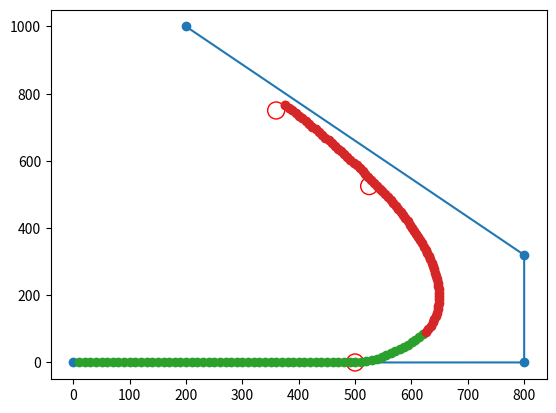

This figure's Python source:
import matplotlib.pyplot as plt
import math as Math
import numpy as np
from itertools import islice

def point_line_distance (p1, p2, p3):

  dy = p1[1]-p2[1]
  dx = p1[0]-p2[0]

  if (dy == 0):
    return abs(p1[1] - p3[1])
  if (dx == 0):
    return abs(p1[0] - p3[0])

  slope = dy/dx
  a = - slope
  b = 1
  c = slope * p2[0] - p2[1]

  return abs((a * p3[0] + b * p3[1] + c) / Math.sqrt(a ** 2 + b ** 2))

def get_deviation(headings, numb):

    headingsLength = len(headings)
    prev_heading = 0
    all_headings = []

    for index in range(numb, headingsLength, numb):
        delta_numb = headingsLength-index
        if delta_numb < numb:
            index+=delta_numb

        heading_range = headings[prev_heading:index]
        heading_range_length = len(heading_range)
        prev_heading=index

        mean = sum(heading_range)/heading_range_length
        varianceList = [abs(heading-mean)**2 for heading in heading_range]
        variance = Math.sqrt(sum(varianceList)/heading_range_length)
        #   True = Turning | False = Straight

        all_headings.extend([variance])

    return all_headings


def distance (x1, y1, x2, y2):

    return Math.sqrt((x1 - x2) ** 2 + (y1 - y2) ** 2)


def get_degrees(point1, point2):

    slope=(point2[1]-point1[1])/(point2[0]-point1[0])
    return -Math.degrees(Math.atan(slope))


def get_intersection(start, end, cur, radius):

        p1 = (start[0]-cur[0], start[1]-cur[1])
        p2 = (end[0]-cur[0], end[1]-cur[1])
        dx = p2[0] - p1[0]
        dy = p2[1] - p1[1]
        d = Math.sqrt(dx * dx + dy * dy)
        D = p1[0] * p2[1] - p2[0] * p1[1]


        discriminant = abs(radius ** 2 * d ** 2 - D ** 2)


        x1 = (D * dy + np.sign(dy) * dx * Math.sqrt(discriminant)) / (d ** 2);
        y1 = (-D * dx + abs(dy) * Math.sqrt(discriminant)) / (d ** 2);
        x2 = (D * dy - np.sign(dy) * dx * Math.sqrt(discriminant)) / (d ** 2);
        y2 = (-D * dx - abs(dy) * Math.sqrt(discriminant)) / (d ** 2);

        distance1 = distance(p2[0], p2[1], x1, y1)
        distance2 = distance(p2[0], p2[1], x2, y2)

        if (distance1 < distance2): return (x1+cur[0], y1+cur[1])
        elif (distance1 > distance2): return (x2+cur[0], y2+cur[1])

cur = (.2, .2)
radius = 300
step = 10
batch_size = 10
all_degrees = []
points = [(0, 0), (800, .1), (800, 320), (200, 1000)]
stop_points = [(500, 0), (525, 525), (360, 750)]

path = []
PID = []
no_PID = []

for i in range(len(points) - 1):
        start = points[i]
        end = points[i+1]

        while (distance(cur[0], cur[1], end[0], end[1]) > radius):

            new_end = get_intersection(start, end, cur, radius)
            cur = get_intersection(cur, new_end, cur, step)
            degrees = get_degrees(new_end, cur)
            all_degrees.append(degrees)
            path.append(cur)

            if points[-1] != end:
                no_PID.append(cur)
            else:
                PID.append(cur)

deviation = get_deviation(all_degrees, batch_size)

def show_points(points):

    end_point = points[-1]
    plt.plot(*zip(*points), '-o')
    plt.plot(cur[0], cur[1], '-o')
    plt.scatter(*zip(*stop_points), s=150, color='none', edgecolor='red')


def show_PID(no_PID, PID):

    show_points(points)
    plt.plot(*zip(*no_PID), '-o')
    plt.plot(*zip(*PID), '-o')
    plt.show()


def show_std(deviation, path):

    show_points(points)
    segment_length = int(len(path)/len(deviation))
    leftover = len(path)%len(deviation)
    split = [segment_length] * (len(deviation) - 1) + [segment_length + leftover]
    Inputt = iter(path)
    Output = [list(islice(Inputt, elem)) for elem in split]
    for x in Output:
        plt.plot(*zip(*x), '-o')

    plt.show()

#show_std(deviation, path)

show_PID(no_PID, PID)

#print(deviation)

#print(get_degrees((0, 0), (1000, 1000)))
